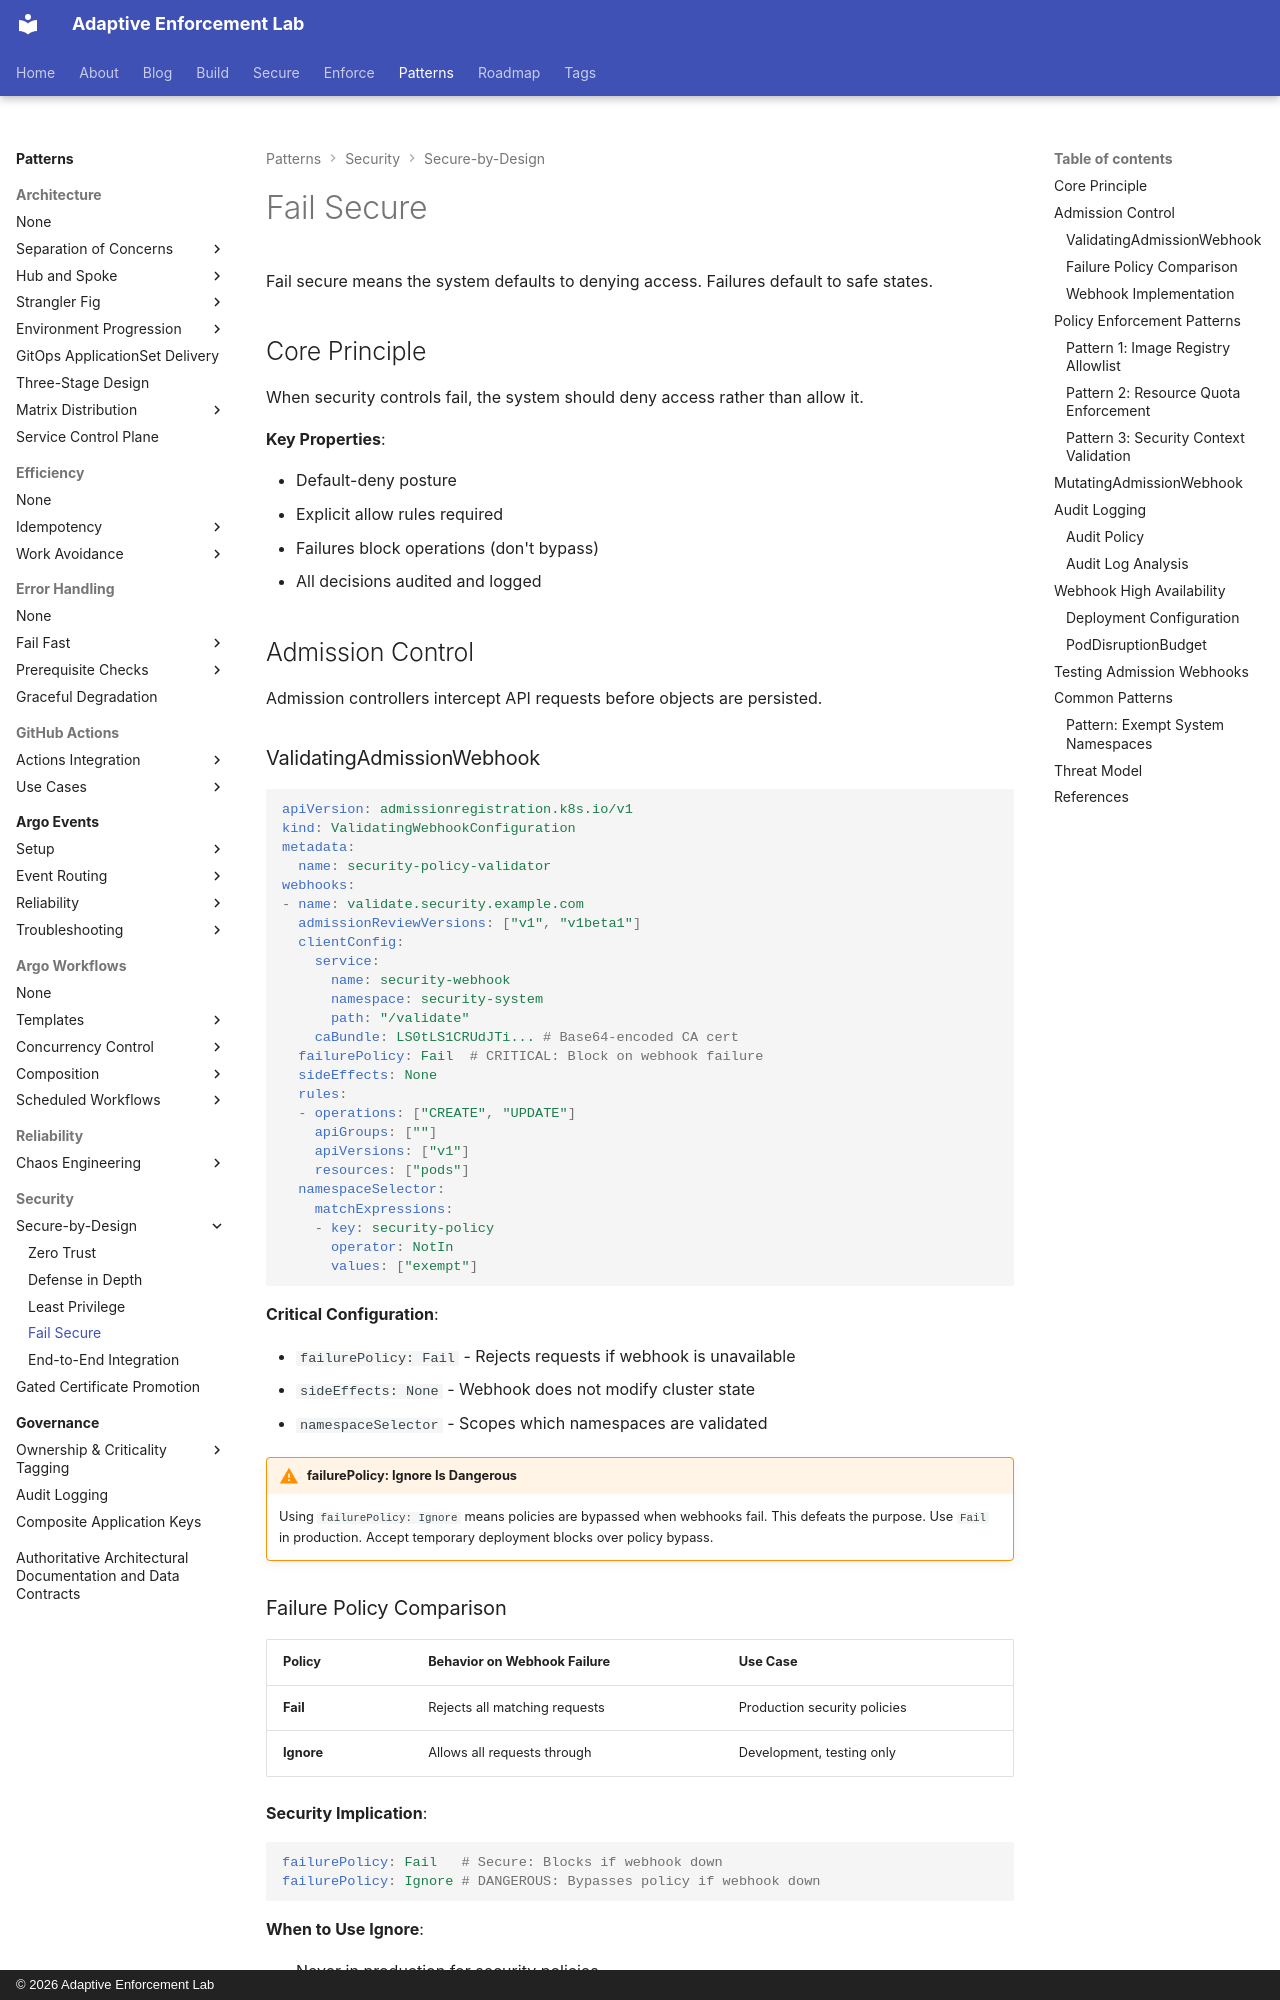

repository: adaptive-enforcement-lab/adaptive-enforcement-lab-com · page: patterns/security/secure-by-design/fail-secure/index.html · generator: mkdocs · copyright: © 2026 Adaptive Enforcement Lab

---
title: Fail Secure
description: >-
  Fail-secure pattern for Kubernetes. Admission webhooks with safe failure modes, policy enforcement at admission time, and audit logging.
tags: [security, kubernetes, admission-control, policy-enforcement]
provenance: human
---
# Fail Secure

Fail secure means the system defaults to denying access. Failures default to safe states.

## Core Principle

When security controls fail, the system should deny access rather than allow it.

**Key Properties**:

- Default-deny posture
- Explicit allow rules required
- Failures block operations (don't bypass)
- All decisions audited and logged

## Admission Control

Admission controllers intercept API requests before objects are persisted.

### ValidatingAdmissionWebhook

```yaml
apiVersion: admissionregistration.k8s.io/v1
kind: ValidatingWebhookConfiguration
metadata:
  name: security-policy-validator
webhooks:
- name: validate.security.example.com
  admissionReviewVersions: ["v1", "v1beta1"]
  clientConfig:
    service:
      name: security-webhook
      namespace: security-system
      path: "/validate"
    caBundle: LS0tLS1CRUdJTi... # Base64-encoded CA cert
  failurePolicy: Fail  # CRITICAL: Block on webhook failure
  sideEffects: None
  rules:
  - operations: ["CREATE", "UPDATE"]
    apiGroups: [""]
    apiVersions: ["v1"]
    resources: ["pods"]
  namespaceSelector:
    matchExpressions:
    - key: security-policy
      operator: NotIn
      values: ["exempt"]
```

**Critical Configuration**:

- `failurePolicy: Fail` - Rejects requests if webhook is unavailable
- `sideEffects: None` - Webhook does not modify cluster state
- `namespaceSelector` - Scopes which namespaces are validated

!!! warning "failurePolicy: Ignore Is Dangerous"
    Using `failurePolicy: Ignore` means policies are bypassed when webhooks fail. This defeats the purpose. Use `Fail` in production. Accept temporary deployment blocks over policy bypass.
